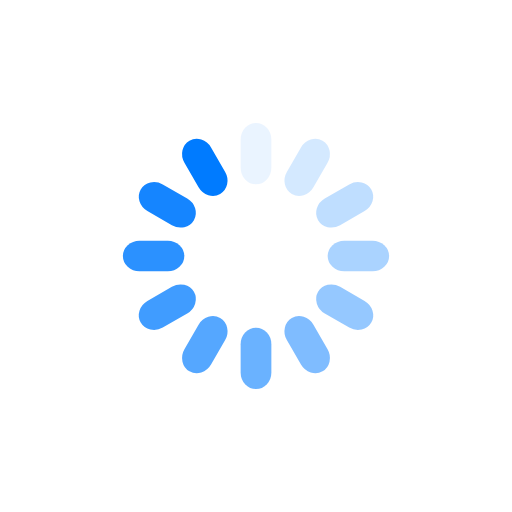
t = 0.00 s
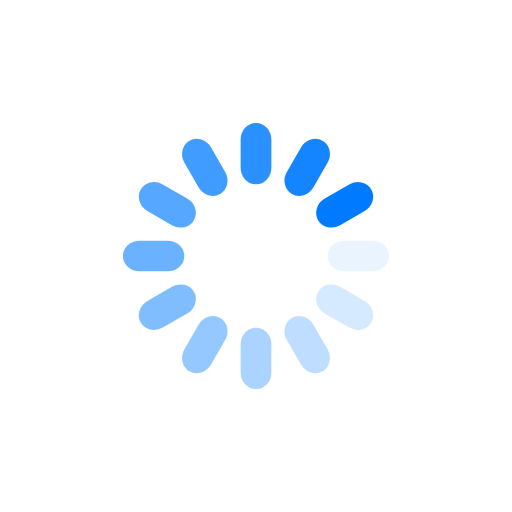
t = 0.17 s
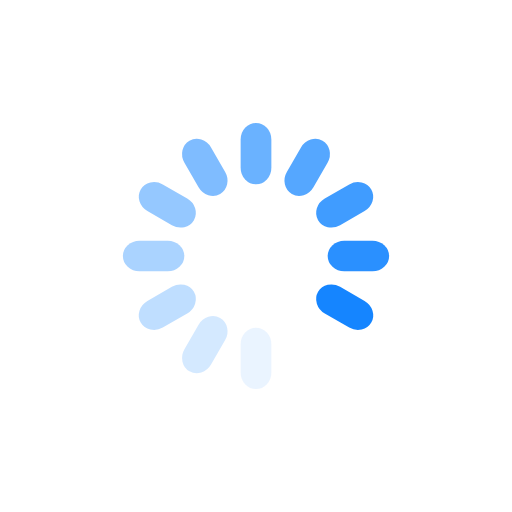
t = 0.33 s
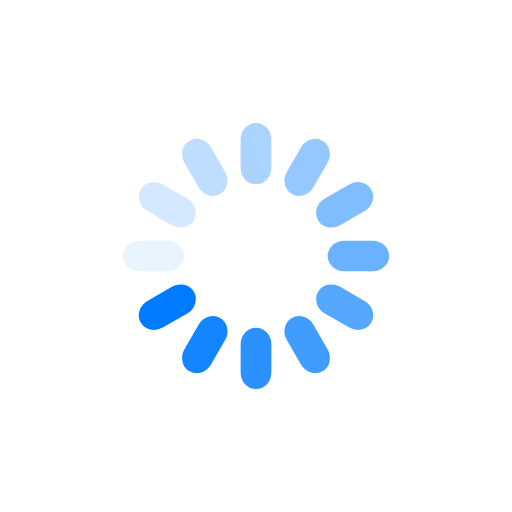
t = 0.50 s

The animated SVG that drew these frames (rendered in a browser with its animation timeline set to each time). Animation: 12 SMIL elements (animate=12); one cycle of 0.67 s, repeats indefinitely.

<?xml version="1.0" encoding="utf-8"?>
<svg xmlns="http://www.w3.org/2000/svg" xmlns:xlink="http://www.w3.org/1999/xlink" style="margin: auto; background: none; display: block; shape-rendering: auto;" width="200px" height="200px" viewBox="0 0 100 100" preserveAspectRatio="xMidYMid">
<g transform="rotate(0 50 50)">
  <rect x="47" y="24" rx="3" ry="3.24" width="6" height="12" fill="#007bff">
    <animate attributeName="opacity" values="1;0" keyTimes="0;1" dur="0.6666666666666666s" begin="-0.6111111111111112s" repeatCount="indefinite"></animate>
  </rect>
</g><g transform="rotate(30 50 50)">
  <rect x="47" y="24" rx="3" ry="3.24" width="6" height="12" fill="#007bff">
    <animate attributeName="opacity" values="1;0" keyTimes="0;1" dur="0.6666666666666666s" begin="-0.5555555555555556s" repeatCount="indefinite"></animate>
  </rect>
</g><g transform="rotate(60 50 50)">
  <rect x="47" y="24" rx="3" ry="3.24" width="6" height="12" fill="#007bff">
    <animate attributeName="opacity" values="1;0" keyTimes="0;1" dur="0.6666666666666666s" begin="-0.5s" repeatCount="indefinite"></animate>
  </rect>
</g><g transform="rotate(90 50 50)">
  <rect x="47" y="24" rx="3" ry="3.24" width="6" height="12" fill="#007bff">
    <animate attributeName="opacity" values="1;0" keyTimes="0;1" dur="0.6666666666666666s" begin="-0.4444444444444444s" repeatCount="indefinite"></animate>
  </rect>
</g><g transform="rotate(120 50 50)">
  <rect x="47" y="24" rx="3" ry="3.24" width="6" height="12" fill="#007bff">
    <animate attributeName="opacity" values="1;0" keyTimes="0;1" dur="0.6666666666666666s" begin="-0.3888888888888889s" repeatCount="indefinite"></animate>
  </rect>
</g><g transform="rotate(150 50 50)">
  <rect x="47" y="24" rx="3" ry="3.24" width="6" height="12" fill="#007bff">
    <animate attributeName="opacity" values="1;0" keyTimes="0;1" dur="0.6666666666666666s" begin="-0.3333333333333333s" repeatCount="indefinite"></animate>
  </rect>
</g><g transform="rotate(180 50 50)">
  <rect x="47" y="24" rx="3" ry="3.24" width="6" height="12" fill="#007bff">
    <animate attributeName="opacity" values="1;0" keyTimes="0;1" dur="0.6666666666666666s" begin="-0.2777777777777778s" repeatCount="indefinite"></animate>
  </rect>
</g><g transform="rotate(210 50 50)">
  <rect x="47" y="24" rx="3" ry="3.24" width="6" height="12" fill="#007bff">
    <animate attributeName="opacity" values="1;0" keyTimes="0;1" dur="0.6666666666666666s" begin="-0.2222222222222222s" repeatCount="indefinite"></animate>
  </rect>
</g><g transform="rotate(240 50 50)">
  <rect x="47" y="24" rx="3" ry="3.24" width="6" height="12" fill="#007bff">
    <animate attributeName="opacity" values="1;0" keyTimes="0;1" dur="0.6666666666666666s" begin="-0.16666666666666666s" repeatCount="indefinite"></animate>
  </rect>
</g><g transform="rotate(270 50 50)">
  <rect x="47" y="24" rx="3" ry="3.24" width="6" height="12" fill="#007bff">
    <animate attributeName="opacity" values="1;0" keyTimes="0;1" dur="0.6666666666666666s" begin="-0.1111111111111111s" repeatCount="indefinite"></animate>
  </rect>
</g><g transform="rotate(300 50 50)">
  <rect x="47" y="24" rx="3" ry="3.24" width="6" height="12" fill="#007bff">
    <animate attributeName="opacity" values="1;0" keyTimes="0;1" dur="0.6666666666666666s" begin="-0.05555555555555555s" repeatCount="indefinite"></animate>
  </rect>
</g><g transform="rotate(330 50 50)">
  <rect x="47" y="24" rx="3" ry="3.24" width="6" height="12" fill="#007bff">
    <animate attributeName="opacity" values="1;0" keyTimes="0;1" dur="0.6666666666666666s" begin="0s" repeatCount="indefinite"></animate>
  </rect>
</g>
<!-- [ldio] generated by https://loading.io/ --></svg>
